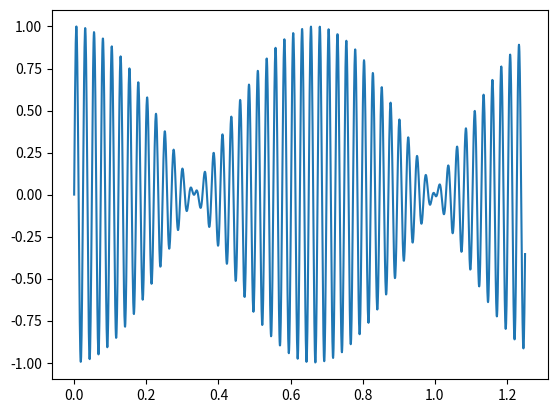

Write the Python code that produced this figure. (Note: this script raises an exception after producing the figure.)
import numpy as np
import matplotlib.pyplot as plt


f1 = 40
f2 = f1 + 1.5


def f(t):
    return np.sin(2 * np.pi * f1 * t) + np.sin(2 * np.pi * f2 * t)


t = np.linspace(0, 1.25, 2000)
a = f(t)
a = a / a.max()

plt.plot(t, a)

plt.savefig("imgs/beat.png")
